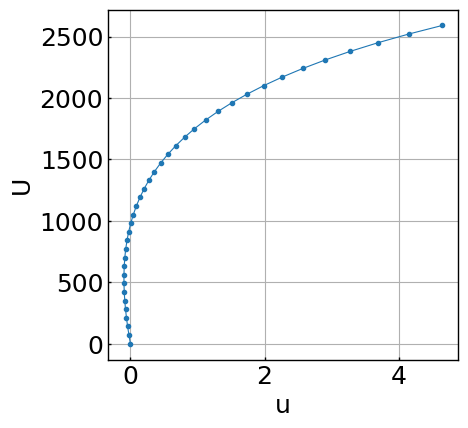
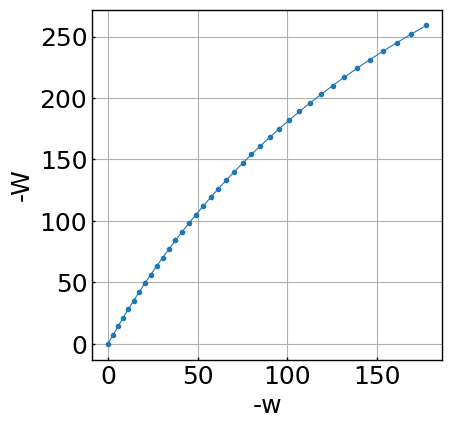

Python code for these plots, in order:
# -*- coding: utf-8 -*-
"""
CE 810, Homework 3
Created on Sat Aug 30 22:56:16 2025

[redacted]
"""
import matplotlib.pyplot as plt
import matplotlib as mpl
from matplotlib import cm
import numpy as np

# set the font parameters
mpl.rcParams['font.family'] = 'Times New Roman'
plt.rcParams['font.size'] = 18
plt.rcParams['axes.linewidth'] = 1
tick_width = 1
tick_mj_sz = 2
tick_mn_sz = 1
plt_line_width = 0.8

small_fig_size = (3.5,3.5)
big_fig_size = (6,5)
fig_font_size = 8
    
def force_disp_plot2(x,y,hon,ver,file_name):

    fig = plt.figure(figsize=small_fig_size)
    ax = fig.add_axes([0, 0, 1, 1])
    ax.xaxis.set_tick_params(which='major', size=tick_mj_sz, width=tick_width, direction='in')
    ax.xaxis.set_tick_params(which='minor', size=tick_mn_sz, width=tick_width, direction='in')
    ax.yaxis.set_tick_params(which='major', size=tick_mj_sz, width=tick_width, direction='in')
    ax.yaxis.set_tick_params(which='minor', size=tick_mn_sz, width=tick_width, direction='in')
    
    # plot
    ax.plot(x,y,marker='o',markersize=3, linewidth=plt_line_width)
    plt.grid()
    
    # Add the x and y-axis labels
    ax.set_xlabel(hon)
    ax.set_ylabel(ver)
    
    # Save figure
    plt.savefig('./'+file_name+'.svg', transparent=False, bbox_inches='tight')

#%% Problem 4
EA=5e7;
z=25;
L=2500;
Ks=2.35;
tol=1e-4; #tolerance for Newton-Rapson iteration

#initial condition
p=np.array([0,0]); #[u,w]
N=0;

#force increment vector dW=-7; dU=70;
dq=np.array([70,-7])

uList=[];
UList=[];
wList=[];
WList=[];
for i in range(0,38):
    uList.append(p[0]);
    UList.append(dq[0]*i);
    wList.append(p[1]);
    WList.append(dq[1]*i);
    
    beta=(z+p[1])/L;
    Kt=EA/L*np.array([[1,-beta],[-beta,beta**2+Ks*L/EA]])+np.array([[0,0],[0,N/L]]);
    p=p+np.matmul(np.linalg.inv(Kt),dq);
    N=EA*(-p[0]/L+z/L*p[1]/L+0.5*(p[1]/L)**2);
    g=N/L*np.array([-L,z+p[1]])+np.array([0,Ks*p[1]])-dq*(i+1);
    while np.linalg.norm(g)>tol:
        Kt=EA/L*np.array([[1,-beta],[-beta,beta**2+Ks*L/EA]])+np.array([[0,0],[0,N/L]]);
        p=p-np.matmul(np.linalg.inv(Kt),g);
        beta=(z+p[1])/L;
        N=EA*(-p[0]/L+z/L*p[1]/L+0.5*(p[1]/L)**2);
        g=N/L*np.array([-L,z+p[1]])+np.array([0,Ks*p[1]])-dq*(i+1);
force_disp_plot2(np.array(uList),np.array(UList),'u','U','HW3P1')
force_disp_plot2(-np.array(wList),-np.array(WList),'-w','-W','HW3P2')
